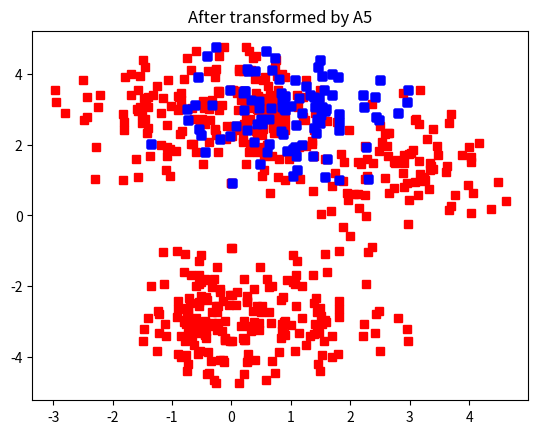

The matplotlib source for this figure:
# [redacted]
import numpy as np
import scipy as scp 
import matplotlib.pyplot as plt 
#generate the 2D gaussian
row1=np.random.normal(1,1,100)
row2=np.random.normal(3,1,100)
X1=[row1,row2]
plt.plot(X1[0],X1[1],'bs')
plt.title("Original Dataset")
plt.show()

#Linear Mapping A1, mirrors along the y-axis
A1=[[-1,0],[0,1]]
X2=np.dot(A1,X1)
plt.plot(X1[0],X1[1],'bs')
plt.plot(X2[0],X2[1],'rs')
plt.title("Mirrors along the y-axis")
plt.show()

#Linear Mapping A2, scale x-axis by 0.5
A2=[[0.5,0],[0,1]]
X3=np.dot(A2,X1)
plt.plot(X1[0],X1[1],'bs')
plt.plot(X3[0],X3[1],'rs')
plt.title("scale x-axis by 0.5")
plt.show()

#Linear Mapping A3, rotate data by 45 degree clockwise
A3 = [[np.cos(np.pi/4),np.sin(np.pi/4)],[-np.sin(np.pi/4),np.cos(np.pi/4)]]
X4 = np.dot(A3,X1)

plt.plot(X1[0],X1[1],'bs')
plt.plot(X4[0],X4[1],'rs')
plt.title("rotate by 45 degree clockwise")
plt.show()

#Linear Mapping A4, mirrors along x-axis
A4=[[1,0],[0,-1]]
X5 = np.dot(A4,X1)
plt.plot(X1[0],X1[1],'bs')
plt.plot(X5[0],X5[1],'rs')
plt.title("Mirror along x-axis")
plt.show()

# A5, a combination
A5 = np.dot(np.dot(A2,A1),A4)
X6 = np.dot(A5,X1)
plt.plot(X1[0],X1[1],'bs')
plt.plot(X6[0],X6[1],'rs')
plt.title("After transformed by A5")
plt.show()
